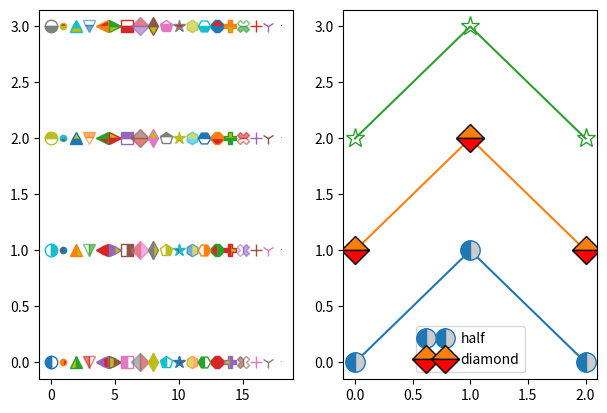

Write the Python code that produced this figure.
# Written by calculate-plot 0.1.0: this script draws the same figure with Matplotlib 3.11.2.
import locale

import matplotlib.pyplot as plt

# Text is shaped for the language of the locale: this is the one the figure was made with.
try:
    locale.setlocale(locale.LC_CTYPE, "C.UTF-8")
except locale.Error:
    locale.setlocale(locale.LC_CTYPE, "C")

fig, axs = plt.subplots(1, 2, figsize=(7.2, 4.8))
axs[0].plot([0], [0], marker='o', fillstyle='left', markersize=9, linestyle='none')
axs[0].plot([1], [0], marker='.', fillstyle='left', markersize=9, linestyle='none', markerfacecoloralt='C3')
axs[0].plot([2], [0], marker='^', fillstyle='left', markersize=9, linestyle='none', markerfacecoloralt='auto', markerfacecolor='y')
axs[0].plot([3], [0], marker='v', fillstyle='left', markersize=9, linestyle='none', alpha=0.6)
axs[0].plot([4], [0], marker='<', fillstyle='left', markersize=9, linestyle='none', markerfacecoloralt='C3')
axs[0].plot([5], [0], marker='>', fillstyle='left', markersize=9, linestyle='none', markerfacecoloralt='auto', markerfacecolor='y')
axs[0].plot([6], [0], marker='s', fillstyle='left', markersize=9, linestyle='none')
axs[0].plot([7], [0], marker='D', fillstyle='left', markersize=9, linestyle='none', markerfacecoloralt='C3', alpha=0.6)
axs[0].plot([8], [0], marker='d', fillstyle='left', markersize=9, linestyle='none', markerfacecoloralt='auto', markerfacecolor='y')
axs[0].plot([9], [0], marker='p', fillstyle='left', markersize=9, linestyle='none')
axs[0].plot([10], [0], marker='*', fillstyle='left', markersize=9, linestyle='none', markerfacecoloralt='C3')
axs[0].plot([11], [0], marker='h', fillstyle='left', markersize=9, linestyle='none', markerfacecoloralt='auto', markerfacecolor='y', alpha=0.6)
axs[0].plot([12], [0], marker='H', fillstyle='left', markersize=9, linestyle='none')
axs[0].plot([13], [0], marker='8', fillstyle='left', markersize=9, linestyle='none', markerfacecoloralt='C3')
axs[0].plot([14], [0], marker='P', fillstyle='left', markersize=9, linestyle='none', markerfacecoloralt='auto', markerfacecolor='y')
axs[0].plot([15], [0], marker='X', fillstyle='left', markersize=9, linestyle='none', alpha=0.6)
axs[0].plot([16], [0], marker='+', fillstyle='left', markersize=9, linestyle='none', markerfacecoloralt='C3')
axs[0].plot([17], [0], marker='1', fillstyle='left', markersize=9, linestyle='none', markerfacecoloralt='auto', markerfacecolor='y')
axs[0].plot([18], [0], marker=',', fillstyle='left', markersize=9, linestyle='none')
axs[0].plot([0], [1], marker='o', fillstyle='right', markersize=9, linestyle='none')
axs[0].plot([1], [1], marker='.', fillstyle='right', markersize=9, linestyle='none', markerfacecoloralt='C3')
axs[0].plot([2], [1], marker='^', fillstyle='right', markersize=9, linestyle='none', markerfacecoloralt='auto', markerfacecolor='y')
axs[0].plot([3], [1], marker='v', fillstyle='right', markersize=9, linestyle='none', alpha=0.6)
axs[0].plot([4], [1], marker='<', fillstyle='right', markersize=9, linestyle='none', markerfacecoloralt='C3')
axs[0].plot([5], [1], marker='>', fillstyle='right', markersize=9, linestyle='none', markerfacecoloralt='auto', markerfacecolor='y')
axs[0].plot([6], [1], marker='s', fillstyle='right', markersize=9, linestyle='none')
axs[0].plot([7], [1], marker='D', fillstyle='right', markersize=9, linestyle='none', markerfacecoloralt='C3', alpha=0.6)
axs[0].plot([8], [1], marker='d', fillstyle='right', markersize=9, linestyle='none', markerfacecoloralt='auto', markerfacecolor='y')
axs[0].plot([9], [1], marker='p', fillstyle='right', markersize=9, linestyle='none')
axs[0].plot([10], [1], marker='*', fillstyle='right', markersize=9, linestyle='none', markerfacecoloralt='C3')
axs[0].plot([11], [1], marker='h', fillstyle='right', markersize=9, linestyle='none', markerfacecoloralt='auto', markerfacecolor='y', alpha=0.6)
axs[0].plot([12], [1], marker='H', fillstyle='right', markersize=9, linestyle='none')
axs[0].plot([13], [1], marker='8', fillstyle='right', markersize=9, linestyle='none', markerfacecoloralt='C3')
axs[0].plot([14], [1], marker='P', fillstyle='right', markersize=9, linestyle='none', markerfacecoloralt='auto', markerfacecolor='y')
axs[0].plot([15], [1], marker='X', fillstyle='right', markersize=9, linestyle='none', alpha=0.6)
axs[0].plot([16], [1], marker='+', fillstyle='right', markersize=9, linestyle='none', markerfacecoloralt='C3')
axs[0].plot([17], [1], marker='1', fillstyle='right', markersize=9, linestyle='none', markerfacecoloralt='auto', markerfacecolor='y')
axs[0].plot([18], [1], marker=',', fillstyle='right', markersize=9, linestyle='none')
axs[0].plot([0], [2], marker='o', fillstyle='top', markersize=9, linestyle='none')
axs[0].plot([1], [2], marker='.', fillstyle='top', markersize=9, linestyle='none', markerfacecoloralt='C3')
axs[0].plot([2], [2], marker='^', fillstyle='top', markersize=9, linestyle='none', markerfacecoloralt='auto', markerfacecolor='y')
axs[0].plot([3], [2], marker='v', fillstyle='top', markersize=9, linestyle='none', alpha=0.6)
axs[0].plot([4], [2], marker='<', fillstyle='top', markersize=9, linestyle='none', markerfacecoloralt='C3')
axs[0].plot([5], [2], marker='>', fillstyle='top', markersize=9, linestyle='none', markerfacecoloralt='auto', markerfacecolor='y')
axs[0].plot([6], [2], marker='s', fillstyle='top', markersize=9, linestyle='none')
axs[0].plot([7], [2], marker='D', fillstyle='top', markersize=9, linestyle='none', markerfacecoloralt='C3', alpha=0.6)
axs[0].plot([8], [2], marker='d', fillstyle='top', markersize=9, linestyle='none', markerfacecoloralt='auto', markerfacecolor='y')
axs[0].plot([9], [2], marker='p', fillstyle='top', markersize=9, linestyle='none')
axs[0].plot([10], [2], marker='*', fillstyle='top', markersize=9, linestyle='none', markerfacecoloralt='C3')
axs[0].plot([11], [2], marker='h', fillstyle='top', markersize=9, linestyle='none', markerfacecoloralt='auto', markerfacecolor='y', alpha=0.6)
axs[0].plot([12], [2], marker='H', fillstyle='top', markersize=9, linestyle='none')
axs[0].plot([13], [2], marker='8', fillstyle='top', markersize=9, linestyle='none', markerfacecoloralt='C3')
axs[0].plot([14], [2], marker='P', fillstyle='top', markersize=9, linestyle='none', markerfacecoloralt='auto', markerfacecolor='y')
axs[0].plot([15], [2], marker='X', fillstyle='top', markersize=9, linestyle='none', alpha=0.6)
axs[0].plot([16], [2], marker='+', fillstyle='top', markersize=9, linestyle='none', markerfacecoloralt='C3')
axs[0].plot([17], [2], marker='1', fillstyle='top', markersize=9, linestyle='none', markerfacecoloralt='auto', markerfacecolor='y')
axs[0].plot([18], [2], marker=',', fillstyle='top', markersize=9, linestyle='none')
axs[0].plot([0], [3], marker='o', fillstyle='bottom', markersize=9, linestyle='none')
axs[0].plot([1], [3], marker='.', fillstyle='bottom', markersize=9, linestyle='none', markerfacecoloralt='C3')
axs[0].plot([2], [3], marker='^', fillstyle='bottom', markersize=9, linestyle='none', markerfacecoloralt='auto', markerfacecolor='y')
axs[0].plot([3], [3], marker='v', fillstyle='bottom', markersize=9, linestyle='none', alpha=0.6)
axs[0].plot([4], [3], marker='<', fillstyle='bottom', markersize=9, linestyle='none', markerfacecoloralt='C3')
axs[0].plot([5], [3], marker='>', fillstyle='bottom', markersize=9, linestyle='none', markerfacecoloralt='auto', markerfacecolor='y')
axs[0].plot([6], [3], marker='s', fillstyle='bottom', markersize=9, linestyle='none')
axs[0].plot([7], [3], marker='D', fillstyle='bottom', markersize=9, linestyle='none', markerfacecoloralt='C3', alpha=0.6)
axs[0].plot([8], [3], marker='d', fillstyle='bottom', markersize=9, linestyle='none', markerfacecoloralt='auto', markerfacecolor='y')
axs[0].plot([9], [3], marker='p', fillstyle='bottom', markersize=9, linestyle='none')
axs[0].plot([10], [3], marker='*', fillstyle='bottom', markersize=9, linestyle='none', markerfacecoloralt='C3')
axs[0].plot([11], [3], marker='h', fillstyle='bottom', markersize=9, linestyle='none', markerfacecoloralt='auto', markerfacecolor='y', alpha=0.6)
axs[0].plot([12], [3], marker='H', fillstyle='bottom', markersize=9, linestyle='none')
axs[0].plot([13], [3], marker='8', fillstyle='bottom', markersize=9, linestyle='none', markerfacecoloralt='C3')
axs[0].plot([14], [3], marker='P', fillstyle='bottom', markersize=9, linestyle='none', markerfacecoloralt='auto', markerfacecolor='y')
axs[0].plot([15], [3], marker='X', fillstyle='bottom', markersize=9, linestyle='none', alpha=0.6)
axs[0].plot([16], [3], marker='+', fillstyle='bottom', markersize=9, linestyle='none', markerfacecoloralt='C3')
axs[0].plot([17], [3], marker='1', fillstyle='bottom', markersize=9, linestyle='none', markerfacecoloralt='auto', markerfacecolor='y')
axs[0].plot([18], [3], marker=',', fillstyle='bottom', markersize=9, linestyle='none')
axs[1].plot([0, 1, 2], [0, 1, 0], marker='o', fillstyle='left', markerfacecoloralt='0.8', label='half', markersize=14)
axs[1].plot([0, 1, 2], [1, 2, 1], marker='D', fillstyle='top', mfcalt='r', mec='k', label='diamond', markersize=14)
axs[1].plot([0, 1, 2], [2, 3, 2], marker='*', fillstyle='none', markerfacecoloralt='r', markersize=14)
axs[1].legend(numpoints=2)

if __name__ == "__main__":
    plt.show()
